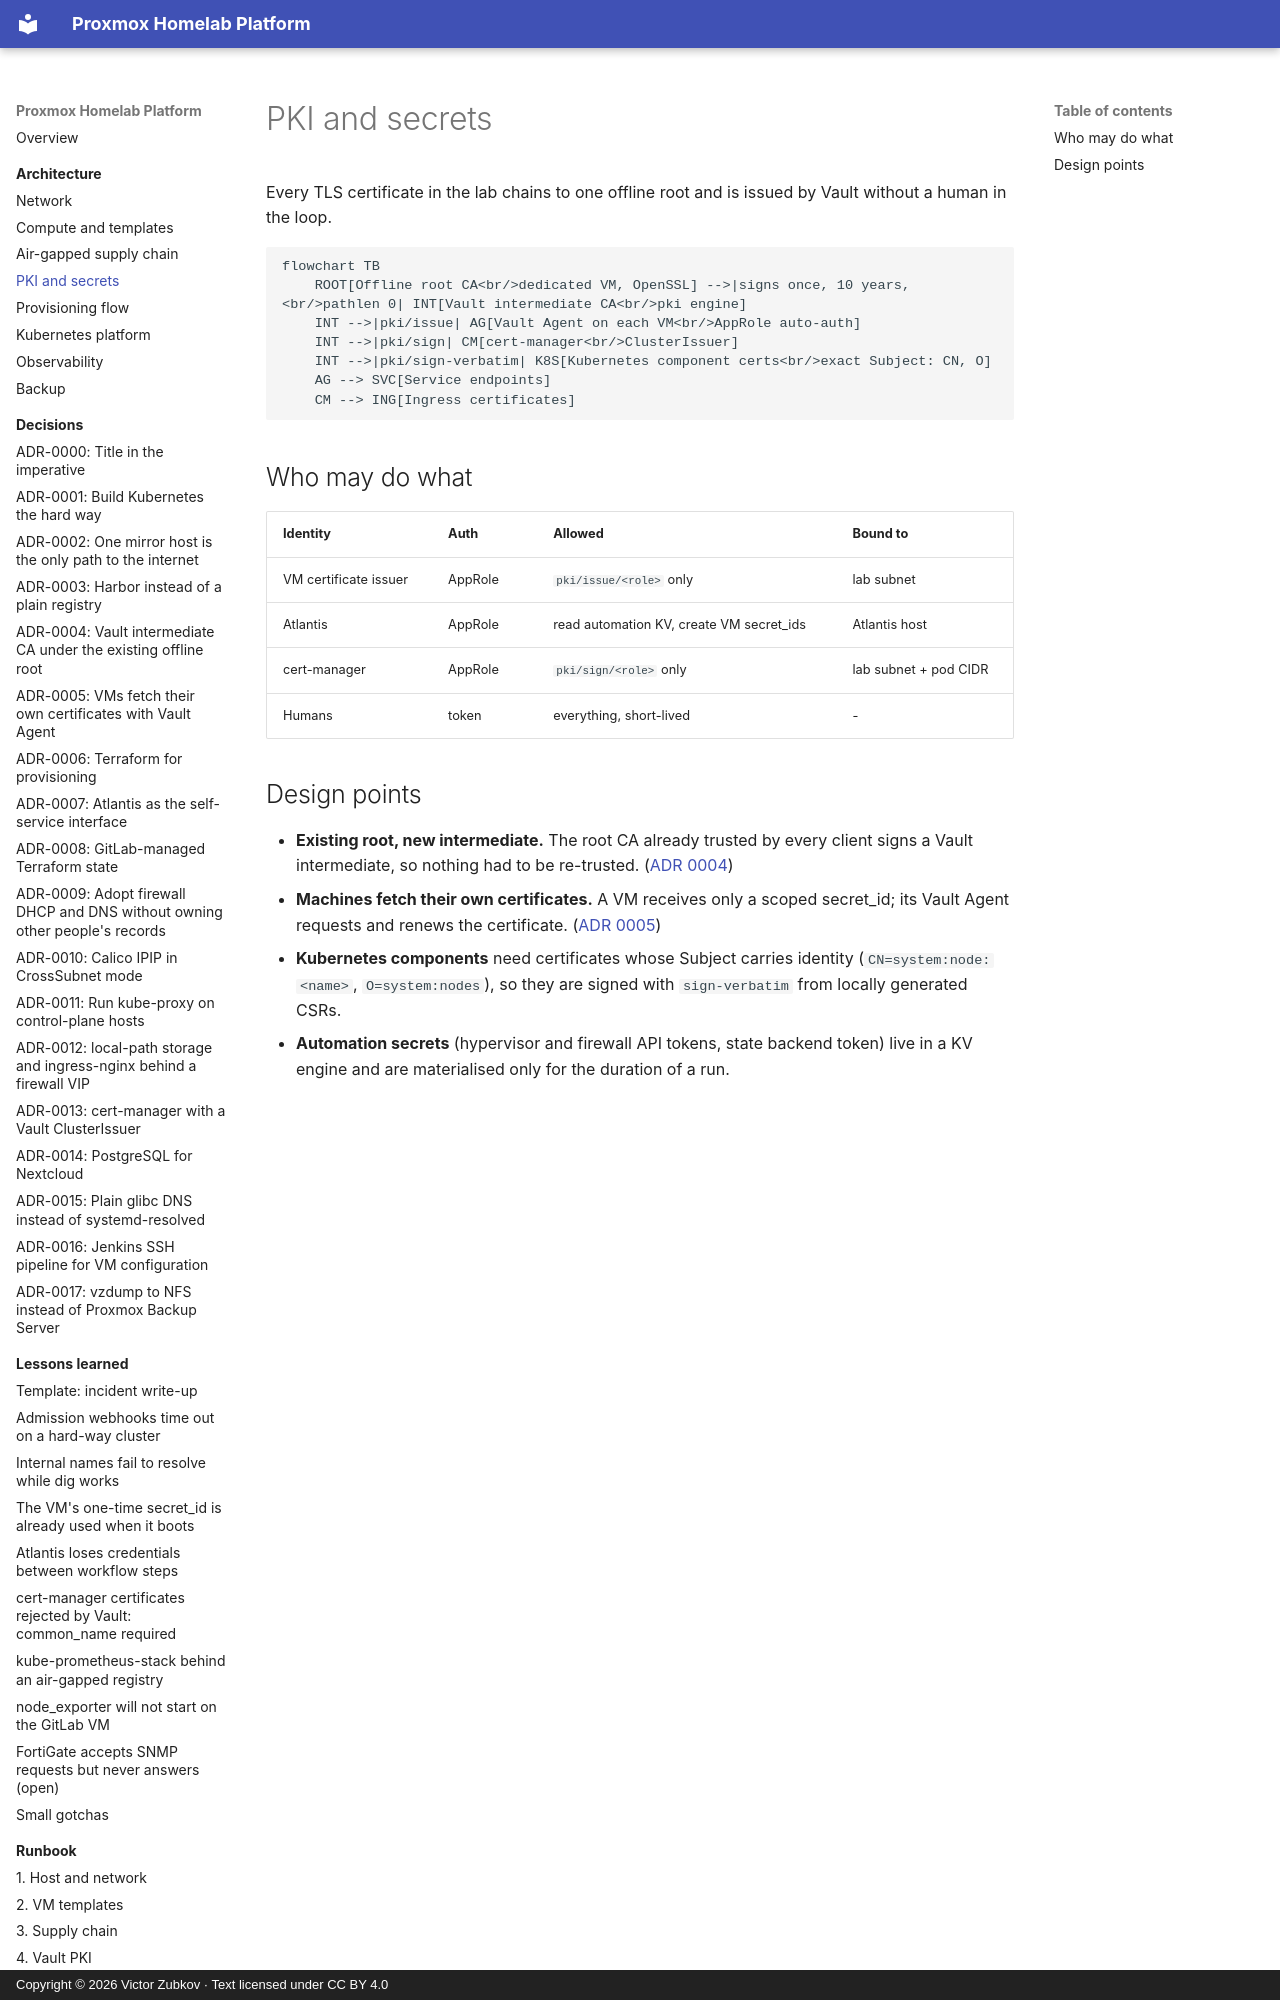

repository: viktor-code-lab-sys/proxmox-homelab-case-study · page: architecture/pki-and-secrets/index.html · generator: mkdocs · copyright: Copyright © 2026 Victor Zubkov · Text licensed under CC BY 4.0

# PKI and secrets

Every TLS certificate in the lab chains to one offline root and is issued by Vault
without a human in the loop.

```mermaid
flowchart TB
    ROOT[Offline root CA<br/>dedicated VM, OpenSSL] -->|signs once, 10 years,<br/>pathlen 0| INT[Vault intermediate CA<br/>pki engine]
    INT -->|pki/issue| AG[Vault Agent on each VM<br/>AppRole auto-auth]
    INT -->|pki/sign| CM[cert-manager<br/>ClusterIssuer]
    INT -->|pki/sign-verbatim| K8S[Kubernetes component certs<br/>exact Subject: CN, O]
    AG --> SVC[Service endpoints]
    CM --> ING[Ingress certificates]
```

## Who may do what

| Identity | Auth | Allowed | Bound to |
| --- | --- | --- | --- |
| VM certificate issuer | AppRole | `pki/issue/<role>` only | lab subnet |
| Atlantis | AppRole | read automation KV, create VM secret_ids | Atlantis host |
| cert-manager | AppRole | `pki/sign/<role>` only | lab subnet + pod CIDR |
| Humans | token | everything, short-lived | - |
